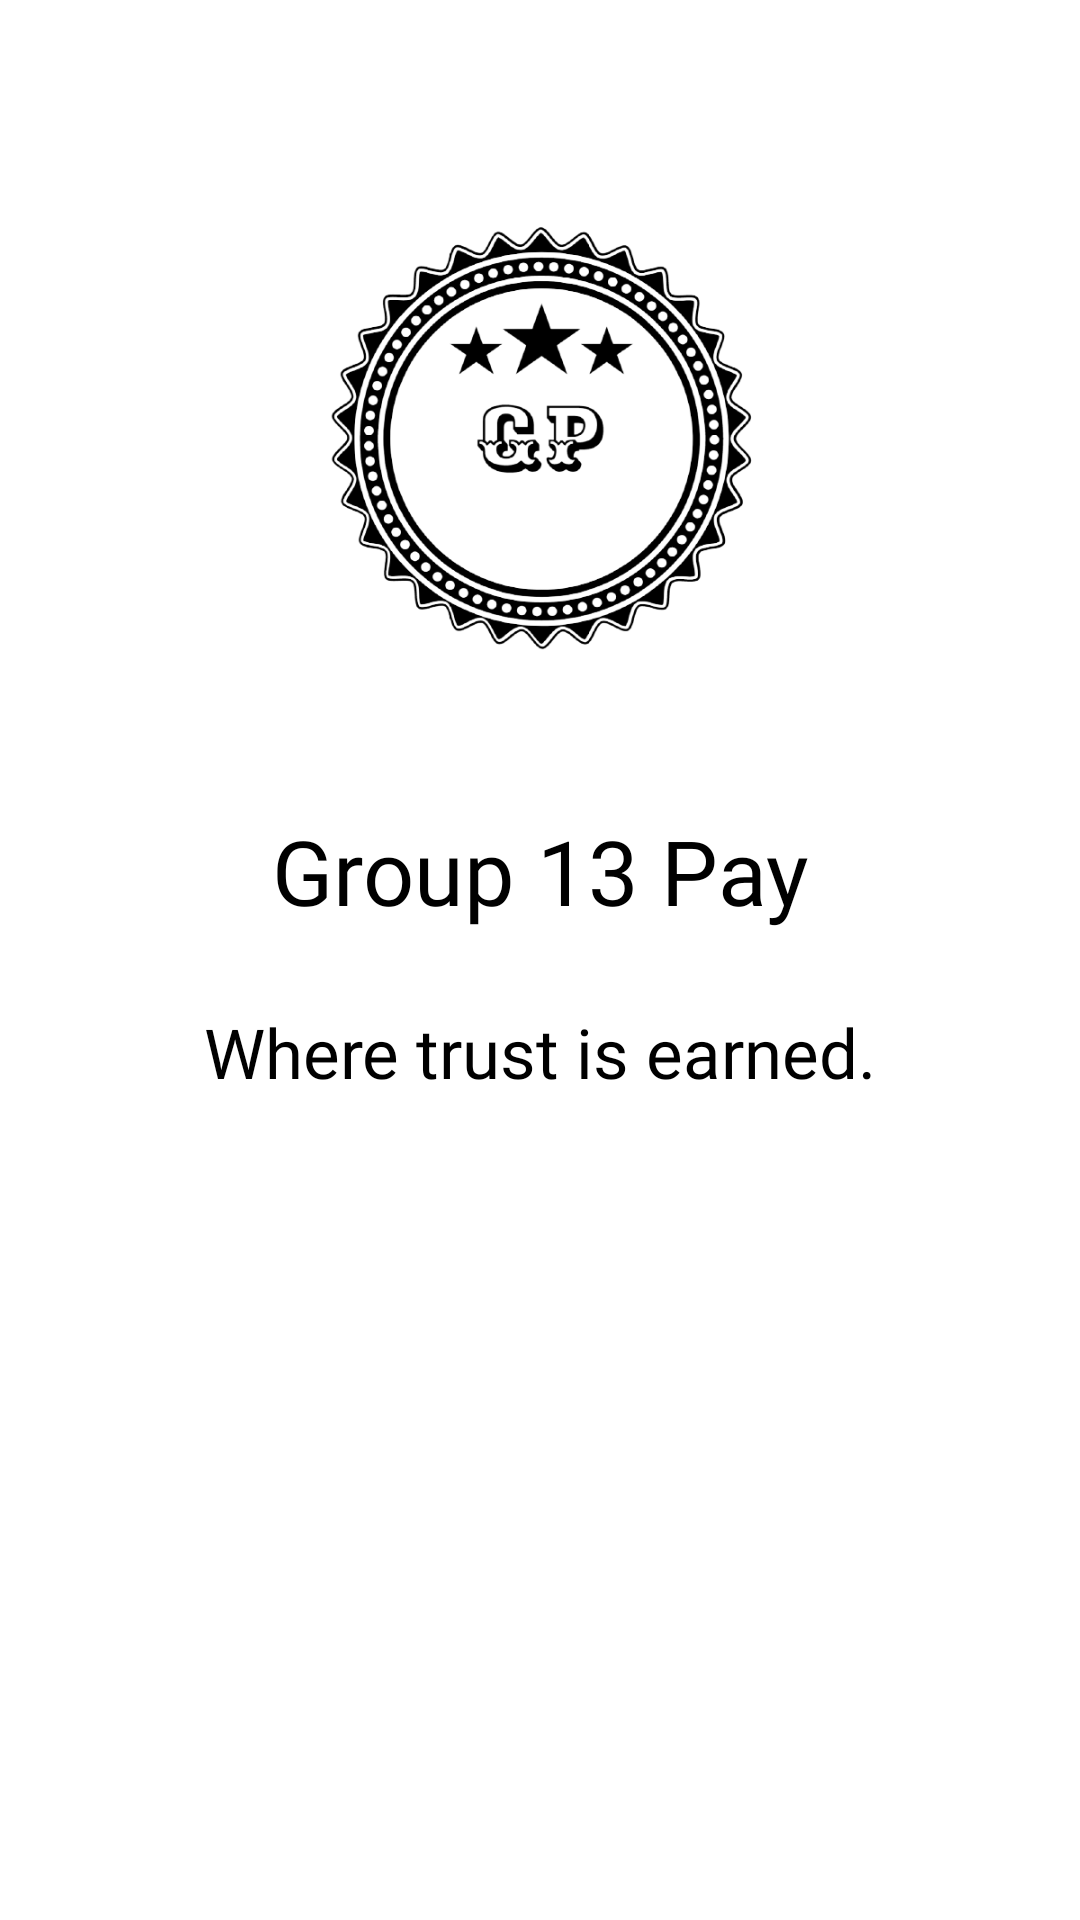

Here is an Android app screen rendered from its layout file. Give the layout XML and the strings, colors and styles it references.
<!-- AndroidManifest.xml: application theme Theme.Group13Pay -->
<!-- res/layout/activity_main.xml -->
<?xml version="1.0" encoding="utf-8"?>
<androidx.constraintlayout.widget.ConstraintLayout xmlns:android="http://schemas.android.com/apk/res/android"
    xmlns:app="http://schemas.android.com/apk/res-auto"
    xmlns:tools="http://schemas.android.com/tools"
    android:layout_width="match_parent"
    android:layout_height="match_parent"
    tools:context=".MainActivity"
    android:background="#fff">

    <ImageView
        android:id="@+id/imageView"
        android:layout_width="150dp"
        android:layout_height="150dp"
        android:layout_marginTop="70dp"
        android:layout_marginBottom="50dp"
        android:src="@drawable/g13_pay_logo"
        android:transitionName="logo_image"
        app:layout_constraintBottom_toTopOf="@+id/textView"
        app:layout_constraintEnd_toEndOf="parent"
        app:layout_constraintStart_toStartOf="parent"
        app:layout_constraintTop_toTopOf="parent" />

    <TextView
        android:id="@+id/textView"
        android:layout_width="0dp"
        android:layout_height="wrap_content"
        android:layout_marginTop="50dp"
        android:fontFamily="@font/ewert"
        android:gravity="center"
        android:text="Group 13 Pay"
        android:textColor="#000"
        android:textSize="30sp"
        android:transitionName="logo_name"
        app:layout_constraintEnd_toEndOf="parent"
        app:layout_constraintStart_toStartOf="parent"
        app:layout_constraintTop_toBottomOf="@+id/imageView" />

    <TextView
        android:id="@+id/textView2"
        android:layout_width="0dp"
        android:layout_height="wrap_content"
        android:layout_marginTop="25dp"
        android:fontFamily="@font/fredericka_the_great"
        android:gravity="center"
        android:text="Where trust is earned."
        android:textColor="#000"
        android:textSize="23dp"
        android:transitionName="slogan_text"
        app:layout_constraintEnd_toEndOf="parent"
        app:layout_constraintStart_toStartOf="parent"
        app:layout_constraintTop_toBottomOf="@+id/textView" />


</androidx.constraintlayout.widget.ConstraintLayout>
<!-- resources referenced by this layout -->
<resources>
  <!-- drawable g13_pay_logo: png bitmap (drawable, 103586 bytes) -->
  <style name="Theme.Group13Pay" parent="Theme.MaterialComponents.DayNight.NoActionBar">
          
          <item name="colorPrimary">@color/purple_500</item>
          <item name="colorPrimaryVariant">@color/purple_700</item>
          <item name="colorOnPrimary">@color/white</item>
          
          <item name="colorSecondary">@color/teal_200</item>
          <item name="colorSecondaryVariant">@color/teal_700</item>
          <item name="colorOnSecondary">@color/black</item>
          
          <item name="android:statusBarColor" tools:targetApi="l">?attr/colorPrimaryVariant</item>
          
      </style>
  <!-- not gathered from this repository: default colours our renderer supplied (Android Studio template values) -->
  <color name="purple_500">#FF6200EE</color>
  <color name="purple_700">#FF3700B3</color>
  <color name="teal_200">#FF03DAC5</color>
  <color name="teal_700">#FF018786</color>
  <color name="black">#FF000000</color>
  <color name="white">#FFFFFFFF</color>
</resources>
